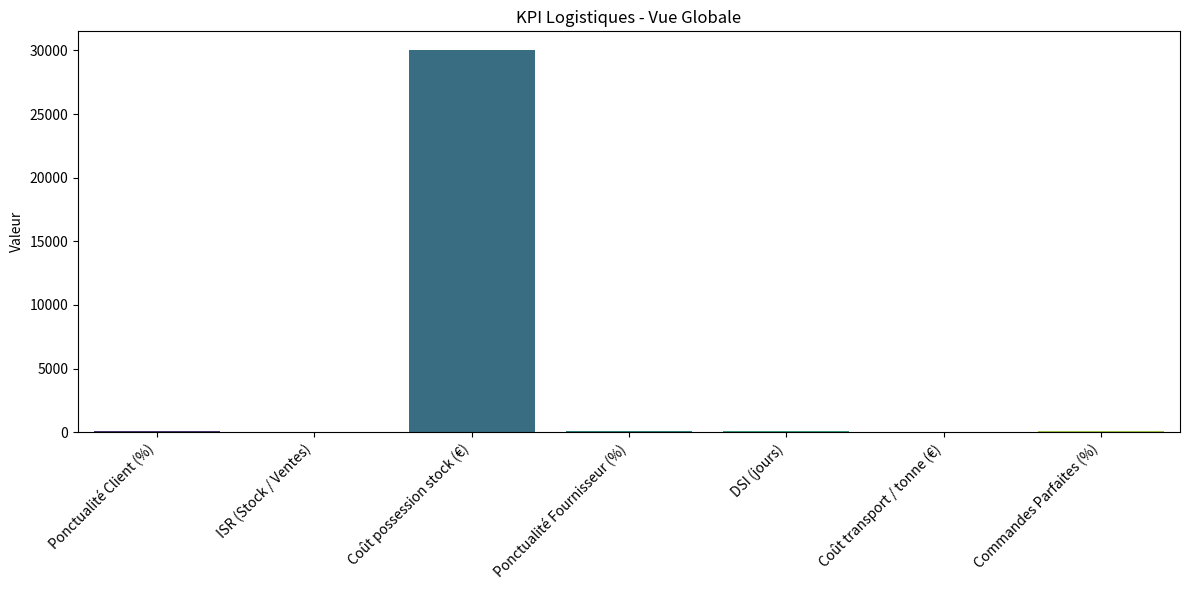
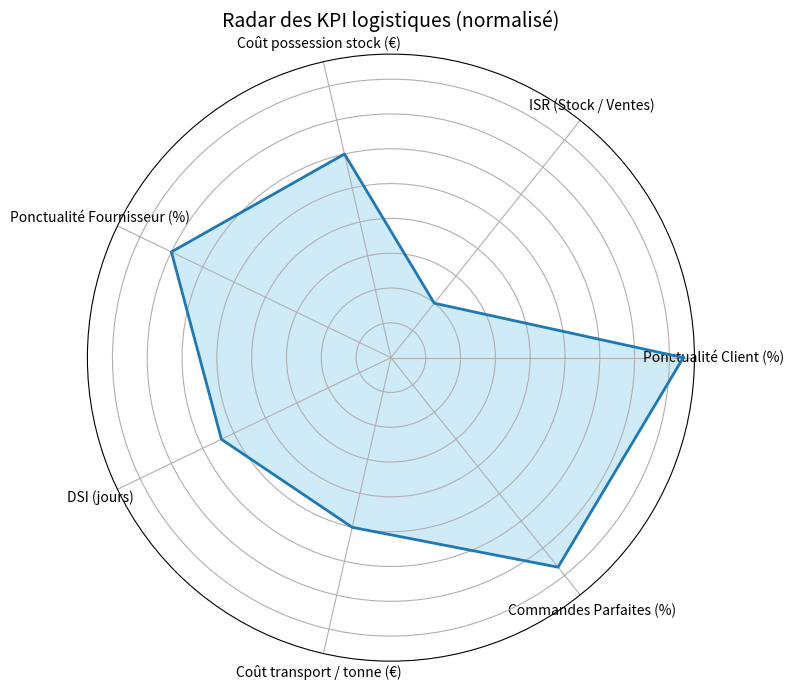

Reproduce these figures in Python, in order.
import matplotlib.pyplot as plt
import seaborn as sns
from math import pi
import pandas as pd

# --- Données ---
data = {
    'commandes': 500,
    'commandes_livrees_a_temps': 420,
    'stock_moyen': 120000,
    'ventes_net': 600000,
    'cout_biens_vendus': 450000,
    'taux_possession': 0.25,
    'commandes_parfaites': 385,
    'cout_total_transport': 75000,
    'tonnage_total': 1500,
    'delais_livraisons_fournisseurs': [True, True, False, True, False, True, True, True, False, True],
}

# --- KPI ---
ponctualite_client = data['commandes_livrees_a_temps'] / data['commandes'] * 100
ISR = data['stock_moyen'] / data['ventes_net']
cout_possession_stock = data['stock_moyen'] * data['taux_possession']
ponctualite_fournisseur = sum(data['delais_livraisons_fournisseurs']) / len(data['delais_livraisons_fournisseurs']) * 100
DSI = (data['stock_moyen'] / data['cout_biens_vendus']) * 365
cout_transport_par_tonne = data['cout_total_transport'] / data['tonnage_total']
perfect_order_rate = data['commandes_parfaites'] / data['commandes'] * 100

# --- Résultats KPI ---
kpis = {
    "Ponctualité Client (%)": round(ponctualite_client, 2),
    "ISR (Stock / Ventes)": round(ISR, 2),
    "Coût possession stock (€)": round(cout_possession_stock, 2),
    "Ponctualité Fournisseur (%)": round(ponctualite_fournisseur, 2),
    "DSI (jours)": round(DSI, 1),
    "Coût transport / tonne (€)": round(cout_transport_par_tonne, 2),
    "Commandes Parfaites (%)": round(perfect_order_rate, 2)
}

# --- Barplot des KPI ---
plt.figure(figsize=(12, 6))
sns.barplot(x=list(kpis.keys()), y=list(kpis.values()), palette="viridis")
plt.title("KPI Logistiques - Vue Globale")
plt.ylabel("Valeur")
plt.xticks(rotation=45, ha='right')
plt.tight_layout()
plt.show()

# --- Radar Chart (KPI normalisés) ---
# Normalisation
max_values = {
    "Ponctualité Client (%)": 100,
    "ISR (Stock / Ventes)": 1.0,
    "Coût possession stock (€)": 50000,
    "Ponctualité Fournisseur (%)": 100,
    "DSI (jours)": 180,
    "Coût transport / tonne (€)": 100,
    "Commandes Parfaites (%)": 100
}
normalized_kpis = {k: min(v / max_values[k], 1.0) for k, v in kpis.items()}

# Préparer pour le radar chart
labels = list(normalized_kpis.keys())
stats = list(normalized_kpis.values())

# Fermer la boucle pour le radar
stats += stats[:1]
angles = [n / float(len(labels)) * 2 * pi for n in range(len(labels))]
angles += angles[:1]

# Tracer le radar
fig, ax = plt.subplots(figsize=(8, 8), subplot_kw=dict(polar=True))
ax.plot(angles, stats, linewidth=2, linestyle='solid')
ax.fill(angles, stats, 'skyblue', alpha=0.4)
ax.set_yticklabels([])

# Correction ici : bien mettre les ticks
ax.set_xticks(angles[:-1])
ax.set_xticklabels(labels, fontsize=10)
plt.title("Radar des KPI logistiques (normalisé)", size=14)
plt.tight_layout()
plt.show()
